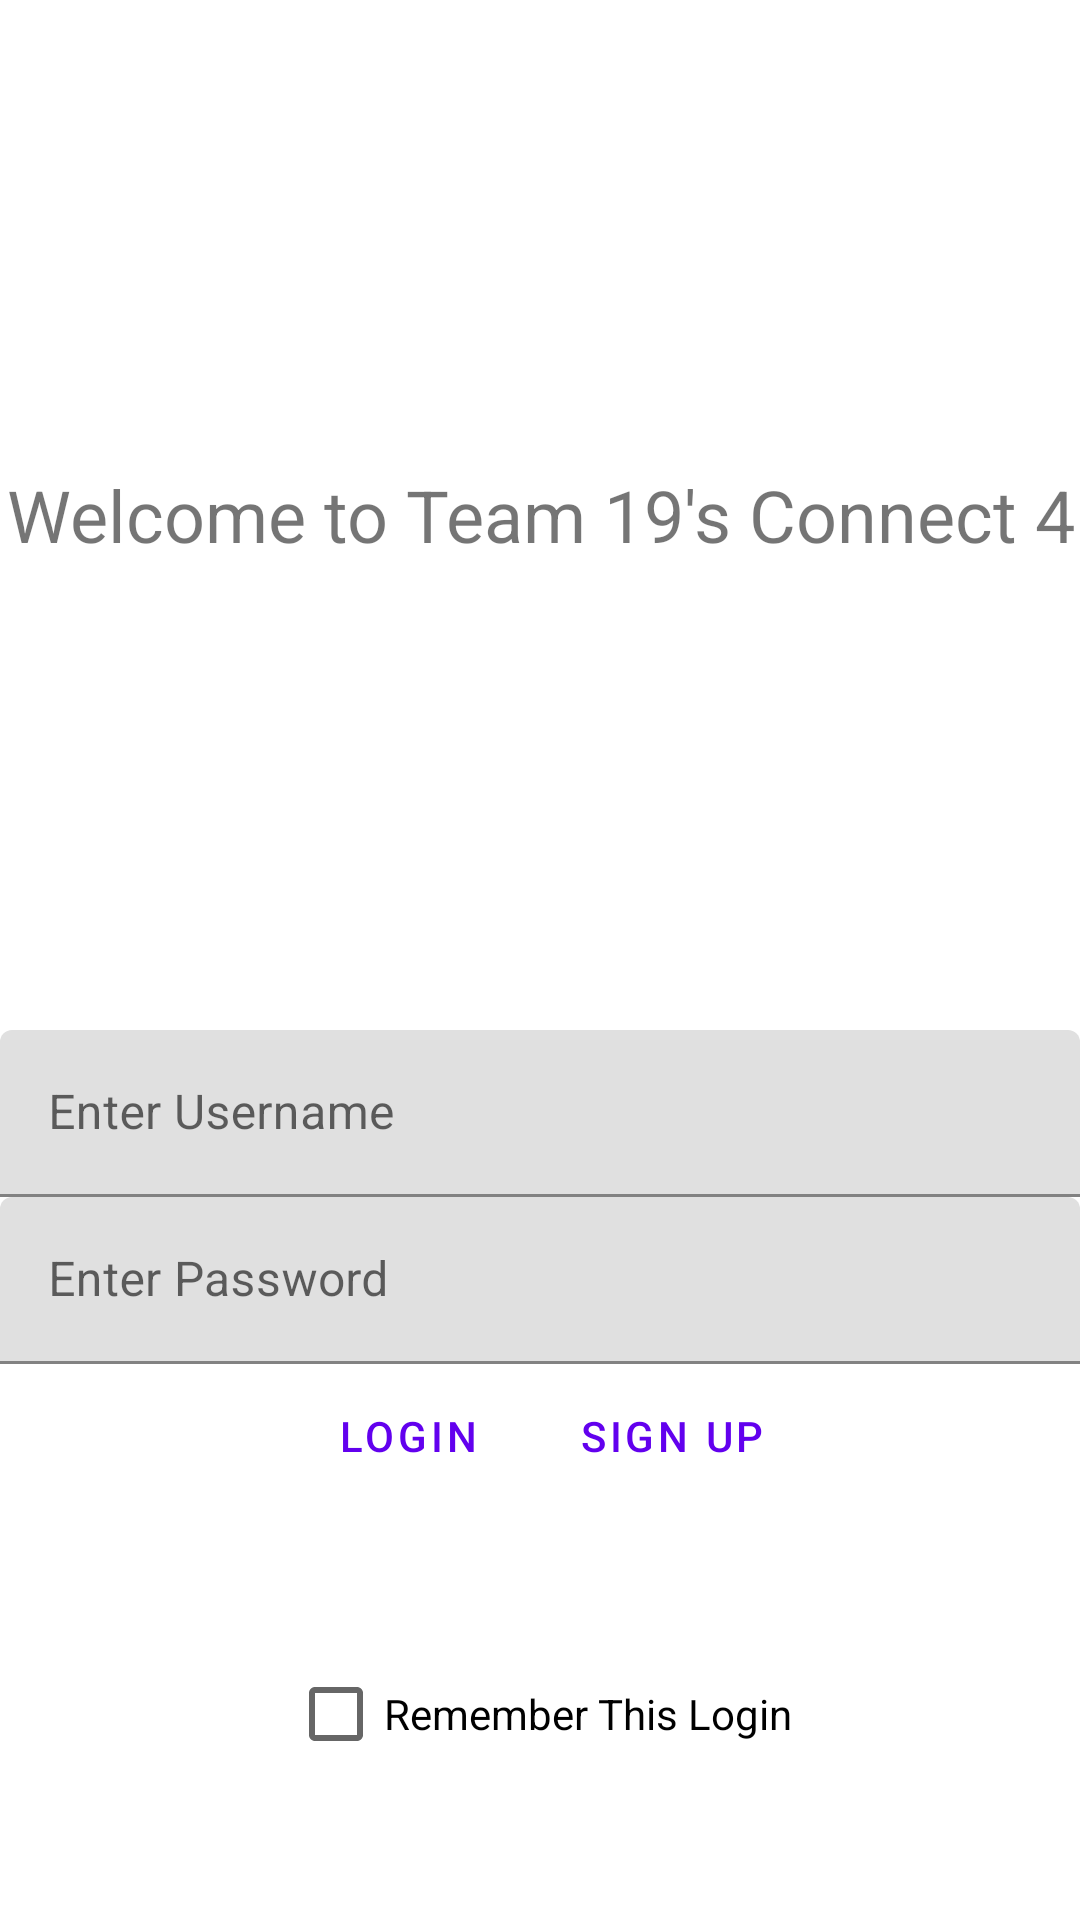

Android layout source for this screen:
<!-- AndroidManifest.xml: application theme Theme.Project1 -->
<!-- res/layout/activity_main.xml -->
<?xml version="1.0" encoding="utf-8"?>
<LinearLayout xmlns:android="http://schemas.android.com/apk/res/android"
    xmlns:tools="http://schemas.android.com/tools"
    android:layout_width="match_parent"
    android:layout_height="match_parent"
    tools:context=".MainActivity"
    android:orientation="vertical">

    <TextView
        android:layout_width="match_parent"
        android:layout_height="0dp"
        android:layout_weight="5"
        android:gravity="center"
        android:text="@string/welcome_text"
        android:textSize="24sp" />

    <com.google.android.material.textfield.TextInputLayout
        android:layout_width="match_parent"
        android:layout_height="wrap_content"
        android:layout_weight="0">

        <com.google.android.material.textfield.TextInputEditText
            android:id="@+id/username"
            android:layout_width="match_parent"
            android:layout_height="wrap_content"
            android:hint="@string/enter_username"
            android:textColorHint="#757575"
            tools:ignore="TextContrastCheck" />
    </com.google.android.material.textfield.TextInputLayout>

    <com.google.android.material.textfield.TextInputLayout
        android:layout_width="match_parent"
        android:layout_height="wrap_content"
        android:layout_weight="0">

        <com.google.android.material.textfield.TextInputEditText
            android:id="@+id/password"
            android:layout_width="match_parent"
            android:layout_height="wrap_content"
            android:hint="@string/enter_password"
            android:textColorHint="#616161"
            tools:ignore="TextContrastCheck" />
    </com.google.android.material.textfield.TextInputLayout>

    <LinearLayout
        android:layout_width="match_parent"
        android:layout_height="wrap_content"
        android:gravity="center"
        android:orientation="horizontal">

        <Button
            android:id="@+id/Login"
            style="?android:attr/buttonBarButtonStyle"
            android:layout_width="wrap_content"
            android:layout_height="wrap_content"
            android:onClick="loginOnClick"
            android:text="@string/login" />

        <Button
            android:id="@+id/SignUp"
            style="?android:attr/buttonBarButtonStyle"
            android:layout_width="wrap_content"
            android:layout_height="wrap_content"
            android:onClick="onStartSignup"
            android:text="@string/sign_up" />
    </LinearLayout>

    <FrameLayout
        android:layout_width="match_parent"
        android:layout_height="0dp"
        android:layout_weight="2"
        tools:ignore="UselessLeaf">

        <CheckBox
            android:id="@+id/checkRemember"
            android:layout_width="wrap_content"
            android:layout_height="wrap_content"
            android:layout_gravity="center"
            android:text="@string/remember_login" />
    </FrameLayout>

</LinearLayout>
<!-- resources referenced by this layout -->
<resources>
  <string name="enter_password">Enter Password</string>
  <string name="enter_username">Enter Username </string>
  <string name="login">Login</string>
  <string name="remember_login">Remember This Login</string>
  <string name="sign_up">Sign Up</string>
  <string name="welcome_text">Welcome to Team 19\'s Connect 4</string>
  <style name="Theme.Project1" parent="Theme.MaterialComponents.DayNight.DarkActionBar">
          
          <item name="colorPrimary">@color/purple_500</item>
          <item name="colorPrimaryVariant">@color/purple_700</item>
          <item name="colorOnPrimary">@color/white</item>
          
          <item name="colorSecondary">@color/teal_200</item>
          <item name="colorSecondaryVariant">@color/teal_700</item>
          <item name="colorOnSecondary">@color/black</item>
          
          <item name="android:statusBarColor">?attr/colorPrimaryVariant</item>
          
      </style>
  <!-- not gathered from this repository: default colours our renderer supplied (Android Studio template values) -->
  <color name="purple_500">#FF6200EE</color>
  <color name="purple_700">#FF3700B3</color>
  <color name="teal_200">#FF03DAC5</color>
  <color name="teal_700">#FF018786</color>
  <color name="black">#FF000000</color>
  <color name="white">#FFFFFFFF</color>
</resources>
